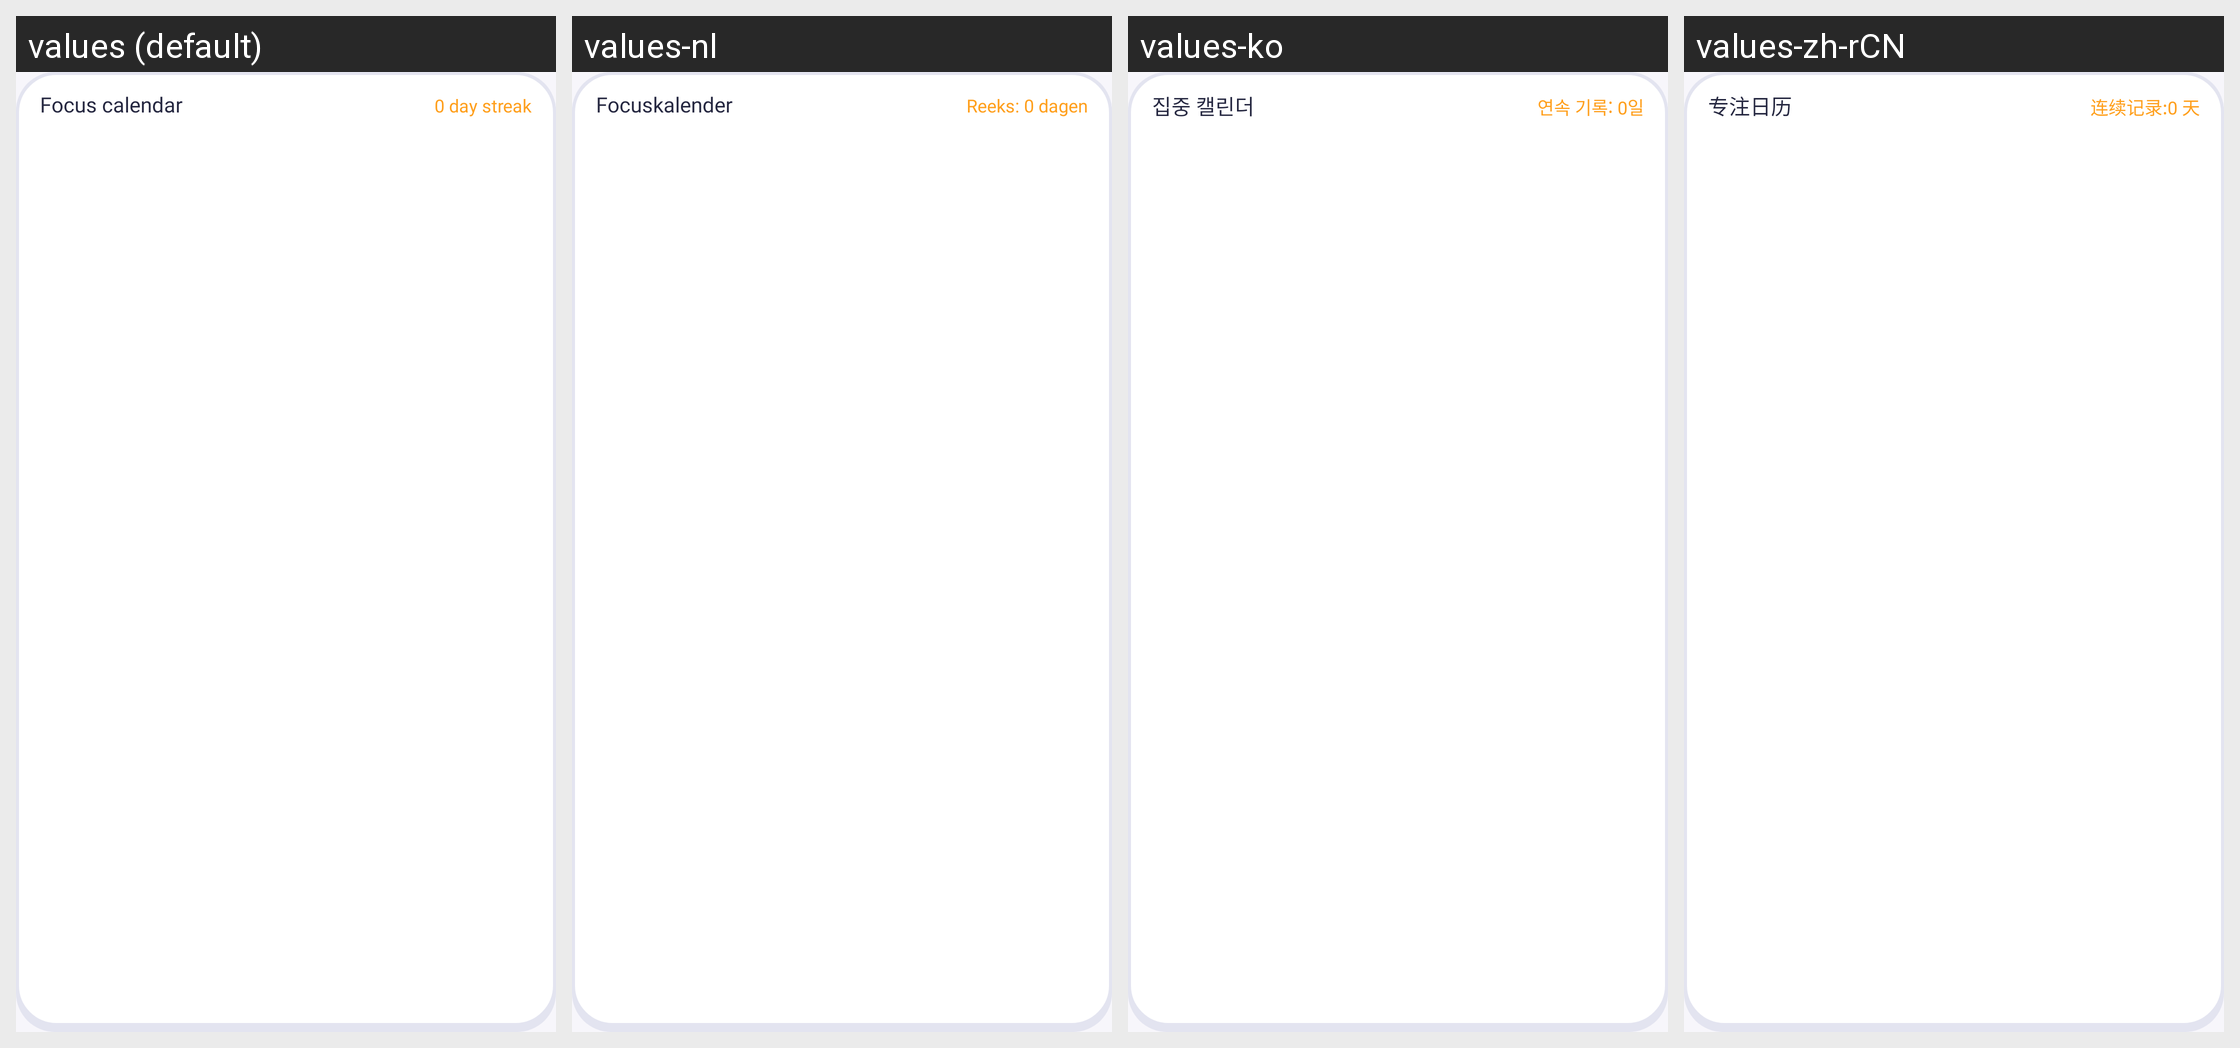

Strings drawn on this Android screen and how each of the app's shown locales translates them:
Android screen res/layout/widget_calendar.xml rendered under 4 locales, left to right: values (default), values-nl, values-ko, values-zh-rCN. Device: Nexus 5 (rendered at 1080×1920; each locale shown at half size, 540×960, under a caption strip naming it); theme Theme.Ronumi.
Other locales in the repository, not shown: values-de, values-es, values-fr, values-it, values-ja, values-pl, values-pt-rBR, values-sv, values-tr.
Strings drawn on this screen, with the default value and each locale's value (text and hints the layout hard-codes, and strings that could not be matched under every locale, appear in the picture but are not listed):

widget_calendar_title
  values: Focus calendar
  values-nl: Focuskalender
  values-ko: 집중 캘린더
  values-zh-rCN: 专注日历

widget_calendar_initial_streak
  values: 0 day streak
  values-nl: Reeks: 0 dagen
  values-ko: 연속 기록: 0일
  values-zh-rCN: 连续记录:0 天
